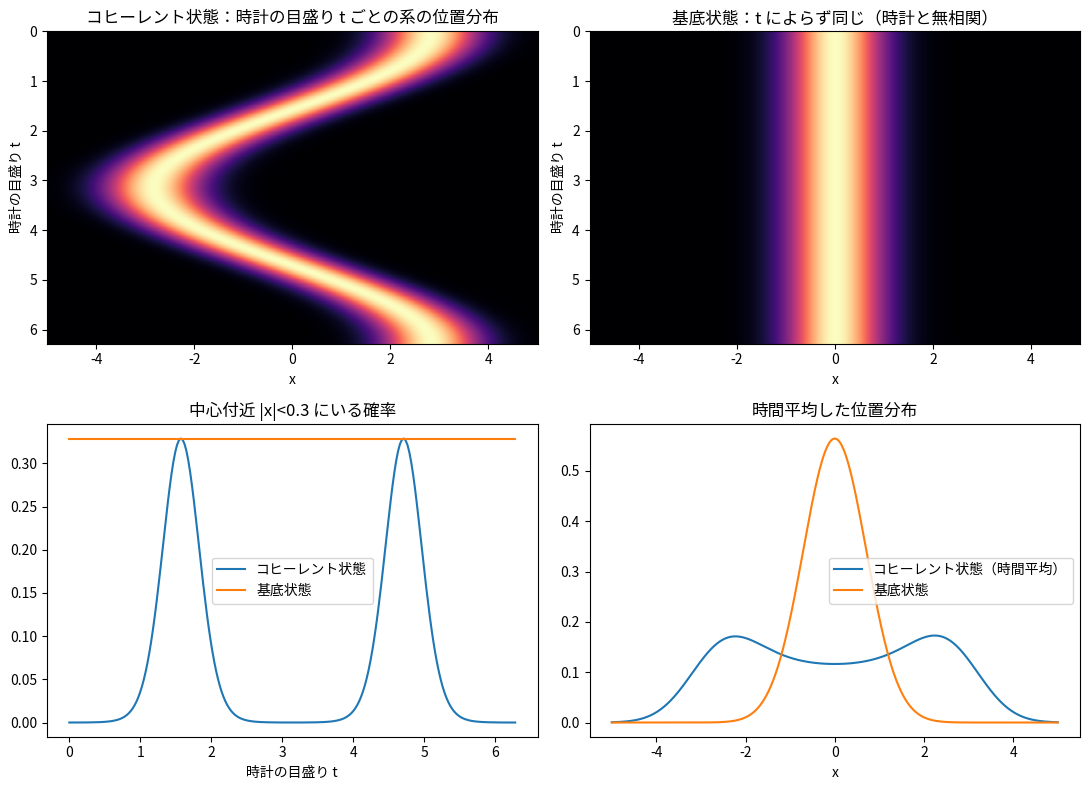

Write Python code to recreate this figure.
"""
ペイジ＝ウッターズ模型による「中心の通過」と「基底状態」の検証
  系 S : 調和振動子（ħ = m = ω = 1, E_n = n + 1/2）を N 準位で打ち切り
  時計 C: 固有エネルギー ε_n = -E_n を持つ N 準位の理想時計
  全体  : |Ψ> = Σ c_n |E_n>_S ⊗ |-E_n>_C   →  (H_C + H_S)|Ψ> = 0

時計の目盛り状態 |t> = Σ_k e^{-i ε_k t} |ε_k> で条件付けると
  |ψ(t)> = <t|_C |Ψ> = Σ c_n e^{-i E_n t} |E_n>
が得られ、中から見た時間発展になる。

確認すること
  1. 拘束 (H_C + H_S)|Ψ> = 0 が成り立つ（外から見て静止）
  2. コヒーレント状態：系と時計が相関し、中心を「通過」する
  3. 基底状態：系と時計の相関がゼロ、中心の確率は時間によらず一定（最大）
"""
import numpy as np
from numpy.polynomial.hermite import hermval
from math import factorial, pi
import matplotlib
matplotlib.use("Agg")
import matplotlib.pyplot as plt

N = 40                      # 打ち切り準位数
E = np.arange(N) + 0.5      # 系のエネルギー
eps = -E                    # 時計のエネルギー（双極の対）
x = np.linspace(-5, 5, 801)
dx = x[1] - x[0]
t = np.linspace(0, 2 * pi, 241)   # 1周期
CENTER = 0.3                # 「中心付近」とみなす幅 |x| < CENTER

# 振動子の固有関数 φ_n(x)
phi = np.zeros((N, x.size))
for n in range(N):
    c = np.zeros(n + 1); c[n] = 1
    phi[n] = hermval(x, c) * np.exp(-x**2 / 2) / np.sqrt(2**n * factorial(n) * np.sqrt(pi))

def coherent(alpha):
    n = np.arange(N)
    c = np.exp(-abs(alpha)**2 / 2) * alpha**n / np.sqrt([float(factorial(k)) for k in n])
    return c / np.linalg.norm(c)

def ground():
    c = np.zeros(N, complex); c[0] = 1
    return c

def global_state(c):
    """|Ψ> を S⊗C の N×N 行列として作る（行=系の準位, 列=時計の準位）"""
    return np.diag(c).astype(complex)

def constraint_residual(Psi):
    """|| (H_S ⊗ 1 + 1 ⊗ H_C) Ψ ||"""
    HS = np.diag(E); HC = np.diag(eps)
    return np.linalg.norm(HS @ Psi + Psi @ HC.T)

def entanglement_entropy(Psi):
    s = np.linalg.svd(Psi, compute_uv=False)
    p = s**2; p = p[p > 1e-15]
    return float(-(p * np.log(p)).sum())

def conditional(Psi, tt):
    """<t|_C Ψ : 時計の目盛り t で条件付けた系の状態（エネルギー基底）"""
    clock_t = np.exp(-1j * eps * tt)          # |t> の成分
    return Psi @ np.conj(clock_t)             # 時計側で内積

def analyse(name, c):
    Psi = global_state(c)
    res = constraint_residual(Psi)
    S = entanglement_entropy(Psi)
    dens = np.zeros((t.size, x.size)); xm = np.zeros(t.size); pc = np.zeros(t.size)
    for i, tt in enumerate(t):
        psi_x = conditional(Psi, tt) @ phi
        d = abs(psi_x)**2; d /= d.sum() * dx
        dens[i] = d
        xm[i] = (x * d).sum() * dx
        pc[i] = d[abs(x) < CENTER].sum() * dx
    print(f"--- {name} ---")
    print(f"  拘束の残差 ||(H_C+H_S)Ψ||   = {res:.2e}")
    print(f"  系と時計のもつれエントロピー = {S:.4f}")
    print(f"  <x>(t) の振れ幅              = {xm.max() - xm.min():.4f}")
    print(f"  中心付近の確率 最小/最大/時間平均 = "
          f"{pc.min():.4f} / {pc.max():.4f} / {pc.mean():.4f}")
    return dens, xm, pc

alpha = 2.0
d_coh, xm_coh, pc_coh = analyse(f"コヒーレント状態 α={alpha}", coherent(alpha))
d_gr,  xm_gr,  pc_gr  = analyse("基底状態", ground())

# 時間平均した位置分布（中心で最小になるか）
avg_coh = d_coh.mean(axis=0)
i0 = np.argmin(abs(x)); imax = np.argmax(avg_coh)
print(f"\nコヒーレント状態の時間平均密度: x=0 で {avg_coh[i0]:.4f}, "
      f"最大は x={x[imax]:+.2f} で {avg_coh[imax]:.4f}")
print(f"基底状態の時間平均密度:         x=0 で {d_gr.mean(axis=0)[i0]:.4f}（最大）")

# ---- 図 ----
import logging; logging.getLogger("matplotlib.font_manager").setLevel(logging.ERROR)
plt.rcParams["font.family"] = ["Noto Sans CJK JP", "Noto Serif CJK JP", "IPAexGothic", "DejaVu Sans"]
fig, ax = plt.subplots(2, 2, figsize=(11, 8))
ext = [x[0], x[-1], t[-1], t[0]]
ax[0, 0].imshow(d_coh, aspect="auto", extent=ext, cmap="magma")
ax[0, 0].set_title(f"コヒーレント状態：時計の目盛り t ごとの系の位置分布")
ax[0, 0].set_xlabel("x"); ax[0, 0].set_ylabel("時計の目盛り t")
ax[0, 1].imshow(d_gr, aspect="auto", extent=ext, cmap="magma")
ax[0, 1].set_title("基底状態：t によらず同じ（時計と無相関）")
ax[0, 1].set_xlabel("x"); ax[0, 1].set_ylabel("時計の目盛り t")
ax[1, 0].plot(t, pc_coh, label="コヒーレント状態")
ax[1, 0].plot(t, pc_gr, label="基底状態")
ax[1, 0].set_title(f"中心付近 |x|<{CENTER} にいる確率")
ax[1, 0].set_xlabel("時計の目盛り t"); ax[1, 0].legend()
ax[1, 1].plot(x, avg_coh, label="コヒーレント状態（時間平均）")
ax[1, 1].plot(x, d_gr.mean(axis=0), label="基底状態")
ax[1, 1].set_title("時間平均した位置分布")
ax[1, 1].set_xlabel("x"); ax[1, 1].legend()
fig.tight_layout()
fig.savefig("pw_center_passage.png", dpi=130)
print("\n図を pw_center_passage.png に保存")
